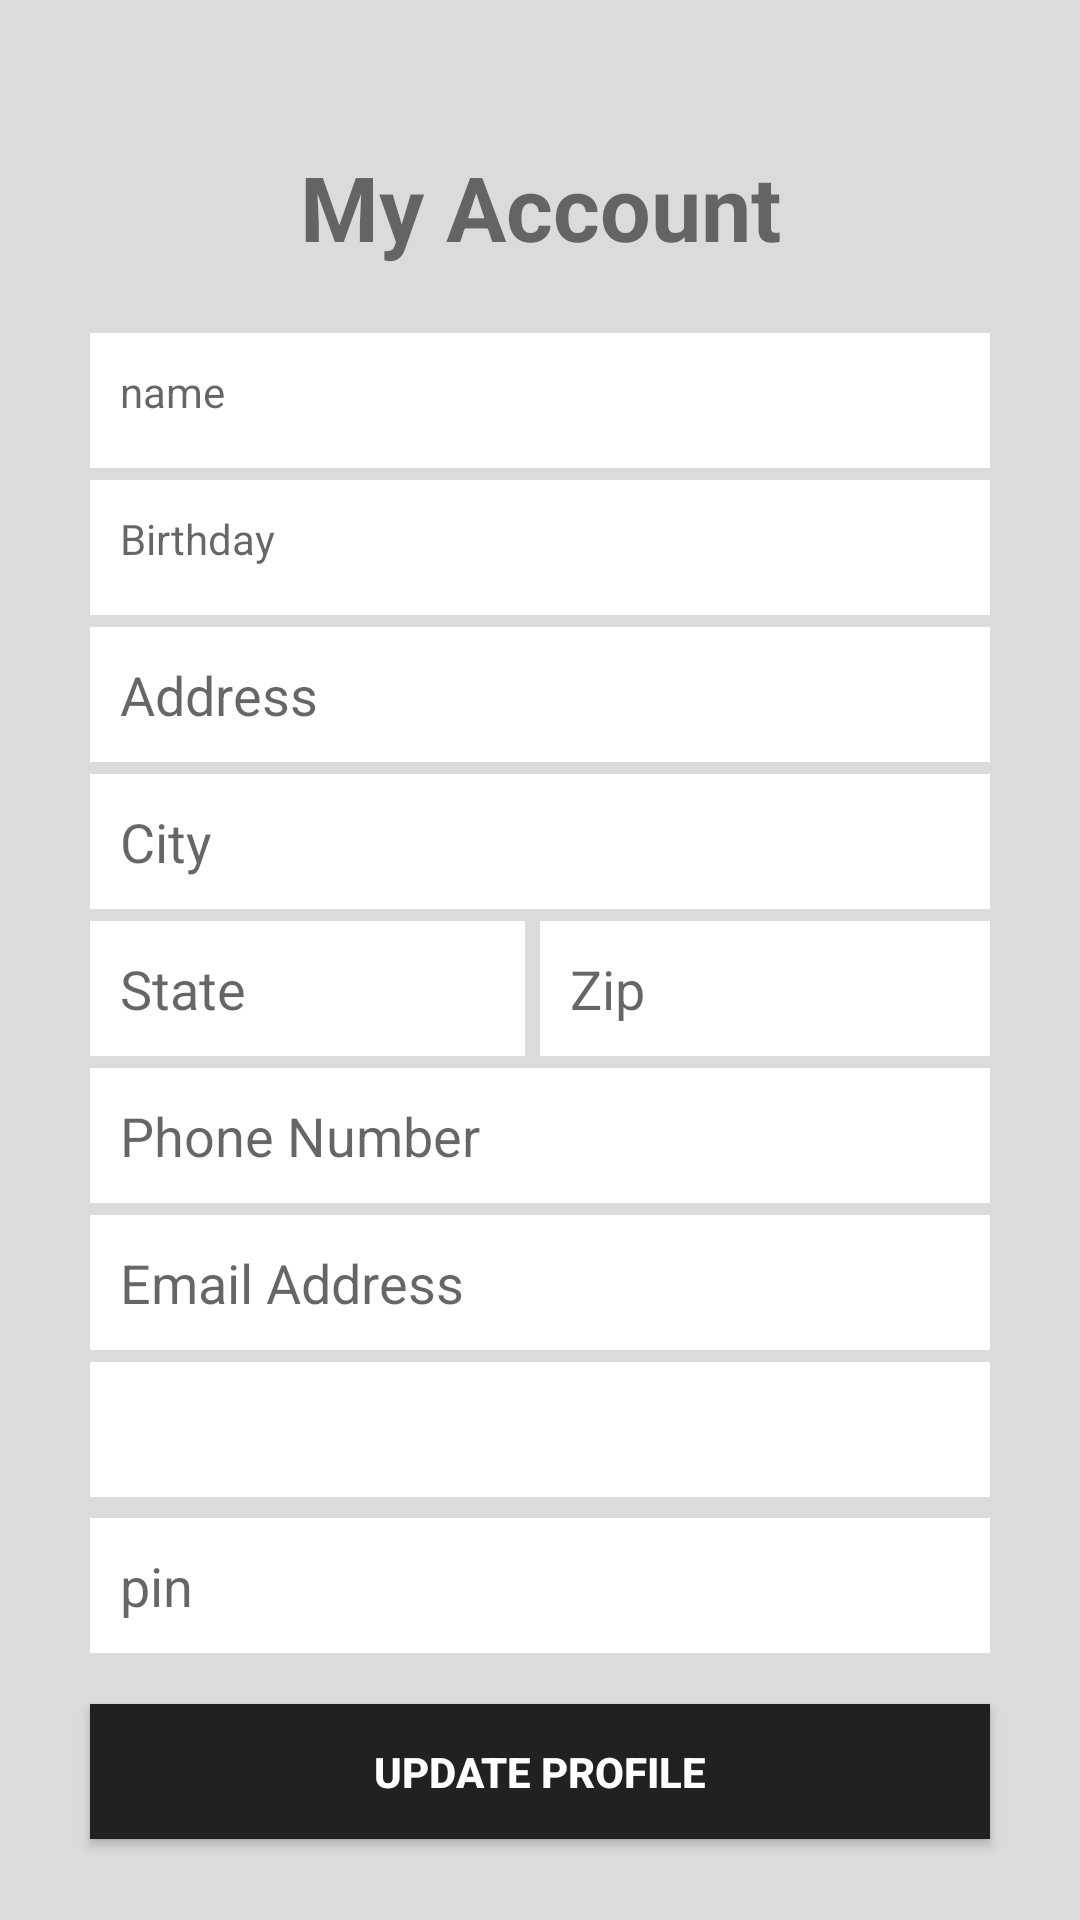

Write the Android layout XML for this screen, with the resource values it uses.
<!-- AndroidManifest.xml: application theme AppTheme -->
<!-- res/layout/fragment_profile.xml -->
<?xml version="1.0" encoding="utf-8"?>
<LinearLayout xmlns:android="http://schemas.android.com/apk/res/android"
    android:layout_width="fill_parent"
    android:layout_height="fill_parent"
    android:background="@color/selected_gray"
    android:gravity="center_horizontal"
    android:orientation="vertical" >


    <RelativeLayout
        android:layout_width="fill_parent"
        android:layout_height="fill_parent"
        android:layout_gravity="center"
        >

        <ScrollView
            android:layout_width="match_parent"
            android:layout_height="match_parent"
            android:scrollbars="none">


            <LinearLayout
                android:layout_width="fill_parent"
                android:layout_height="fill_parent"
                android:layout_marginTop="1dp"
                android:layout_gravity="center"
                android:orientation="vertical" >

                <TextView
                    android:id="@+id/TITLE"
                    android:layout_width="fill_parent"
                    android:layout_height="match_parent"
                    android:gravity="center"
                    android:text="My Account"
                    android:textSize="30dp"
                    android:textStyle="bold"
                    android:layout_marginTop="20dp"
                    android:layout_marginBottom="10dp"
                    android:padding="10dp"
                    android:singleLine="true" />
                <TextView
                    android:id="@+id/nameu"
                    android:layout_width="300dp"
                    android:layout_marginLeft="30dp"
                    android:layout_height="45dp"
                    android:layout_marginBottom="2dp"
                    android:layout_marginTop="2dp"
                    android:padding="10dp"
                    android:background="@color/white"
                    android:textColor="@color/bg_login"
                    android:hint="name"
                    android:inputType="phone"
                    android:singleLine="true" />

                <TextView
                    android:id="@+id/Birthdayu"
                    android:layout_width="300dp"
                    android:layout_marginLeft="30dp"
                    android:layout_height="45dp"
                    android:layout_marginBottom="2dp"
                    android:layout_marginTop="2dp"
                    android:padding="10dp"
                    android:textColor="@color/bg_login"
                    android:background="@color/white"
                    android:hint="Birthday"
                    android:inputType="phone"
                    android:singleLine="true" />

                <EditText
                    android:id="@+id/Addressu"
                    android:layout_width="300dp"
                    android:layout_marginLeft="30dp"
                    android:layout_height="45dp"
                    android:layout_marginBottom="2dp"
                    android:layout_marginTop="2dp"
                    android:padding="10dp"
                    android:background="@color/white"
                    android:hint="Address"
                    android:singleLine="true" />

                <EditText
                    android:id="@+id/Cityu"
                    android:layout_width="300dp"
                    android:layout_marginLeft="30dp"
                    android:layout_height="45dp"
                    android:layout_marginBottom="2dp"
                    android:hint="City"
                    android:padding="10dp"
                    android:layout_marginTop="2dp"
                    android:background="@color/white"
                    />
            <LinearLayout
                android:layout_width="fill_parent"
                android:layout_height="fill_parent"
                android:layout_gravity="center"
                android:orientation="horizontal" >
                <EditText
                    android:id="@+id/Stateu"
                    android:layout_width="145dp"
                    android:paddingLeft="10dp"
                    android:layout_height="45dp"
                    android:background="@color/white"
                    android:layout_marginLeft="30dp"
                    android:layout_marginBottom="2dp"
                    android:layout_marginTop="2dp"
                    android:hint="State"
                    android:singleLine="true"
                    />


                <EditText
                    android:id="@+id/Zipu"
                    android:padding="10dp"
                    android:layout_width="150dp"
                    android:layout_height="45dp"
                    android:paddingLeft="10dp"
                    android:hint="Zip"
                    android:layout_marginBottom="2dp"
                    android:layout_marginLeft="5dp"
                    android:layout_marginTop="2dp"
                    android:background="@color/white"
                    android:inputType="number"
                    />

                </LinearLayout>
                <EditText
                    android:id="@+id/Phoneu"
                    android:layout_width="300dp"
                    android:layout_marginLeft="30dp"
                    android:layout_height="45dp"
                    android:layout_marginBottom="2dp"
                    android:layout_marginTop="2dp"
                    android:padding="10dp"
                    android:background="@color/white"
                    android:hint="Phone Number"
                    android:inputType="phone"
                    android:singleLine="true" />

                <EditText
                    android:id="@+id/emailu"
                    android:layout_width="300dp"
                    android:layout_height="45dp"
                    android:layout_marginLeft="30dp"
                    android:layout_marginBottom="2dp"
                    android:layout_marginTop="2dp"
                    android:padding="10dp"
                    android:background="@color/white"
                    android:hint="Email Address"
                    android:inputType="textEmailAddress"
                    android:singleLine="true"/>


                <Spinner
                    android:id="@+id/spinner2u"
                    android:layout_marginLeft="30dp"
                    android:layout_width="300dp"
                    android:layout_height="45dp"
                    android:layout_marginBottom="5dp"
                    android:layout_marginTop="2dp"
                    android:padding="10dp"
                    android:background="@color/white"
                    android:textColor="@color/input_register"
                    android:textColorHint="@color/input_register_hint"
                    />
                <EditText
                    android:id="@+id/emailV"
                    android:layout_width="300dp"
                    android:layout_marginLeft="30dp"
                    android:layout_height="45dp"
                    android:layout_marginBottom="2dp"
                    android:layout_marginTop="2dp"
                    android:padding="10dp"
                    android:background="@color/white"
                    android:hint="pin"
                    android:singleLine="true" />
                

                <Button
                    android:id="@+id/btnUpdate"
                    android:layout_width="300dp"
                    android:layout_height="45dp"
                    android:layout_marginLeft="30dp"
                    android:layout_marginBottom="10dp"
                    android:textStyle="bold"
                    android:layout_marginTop="15dp"
                    android:padding="10dp"
                    android:background="@color/myTextPrimaryColor"
                    android:textColor="@color/white"
                    android:text="Update Profile"
                    />

            </LinearLayout>
        </ScrollView>
    </RelativeLayout>
</LinearLayout>
<!-- resources referenced by this layout -->
<resources>
  <color name="bg_login">#26ae90</color>
  <color name="input_register">#888888</color>
  <color name="input_register_hint">#5e6266</color>
  <color name="myTextPrimaryColor">#212121</color>
  <color name="selected_gray">#ffdbdbdb</color>
  <color name="white">#ffffff</color>
  <style name="AppTheme" parent="Theme.AppCompat.Light.NoActionBar">
      
  
      
          <item name="colorPrimary">@color/lbl_name</item>
          <item name="colorPrimaryDark">@color/myPrimaryDarkColor</item>
          <item name="drawerArrowStyle">@style/DrawerArrowStyle</item>
          <item name="android:windowBackground">@color/myWindowBackground</item>
      </style>
  <color name="lbl_name">#333333</color>
  <color name="myPrimaryDarkColor">#0097A7</color>
  <style name="DrawerArrowStyle" parent="Widget.AppCompat.DrawerArrowToggle">
          <item name="spinBars">true</item>
          <item name="color">@android:color/white</item>
      </style>
  <color name="myWindowBackground">#FFFFFF</color>
</resources>
